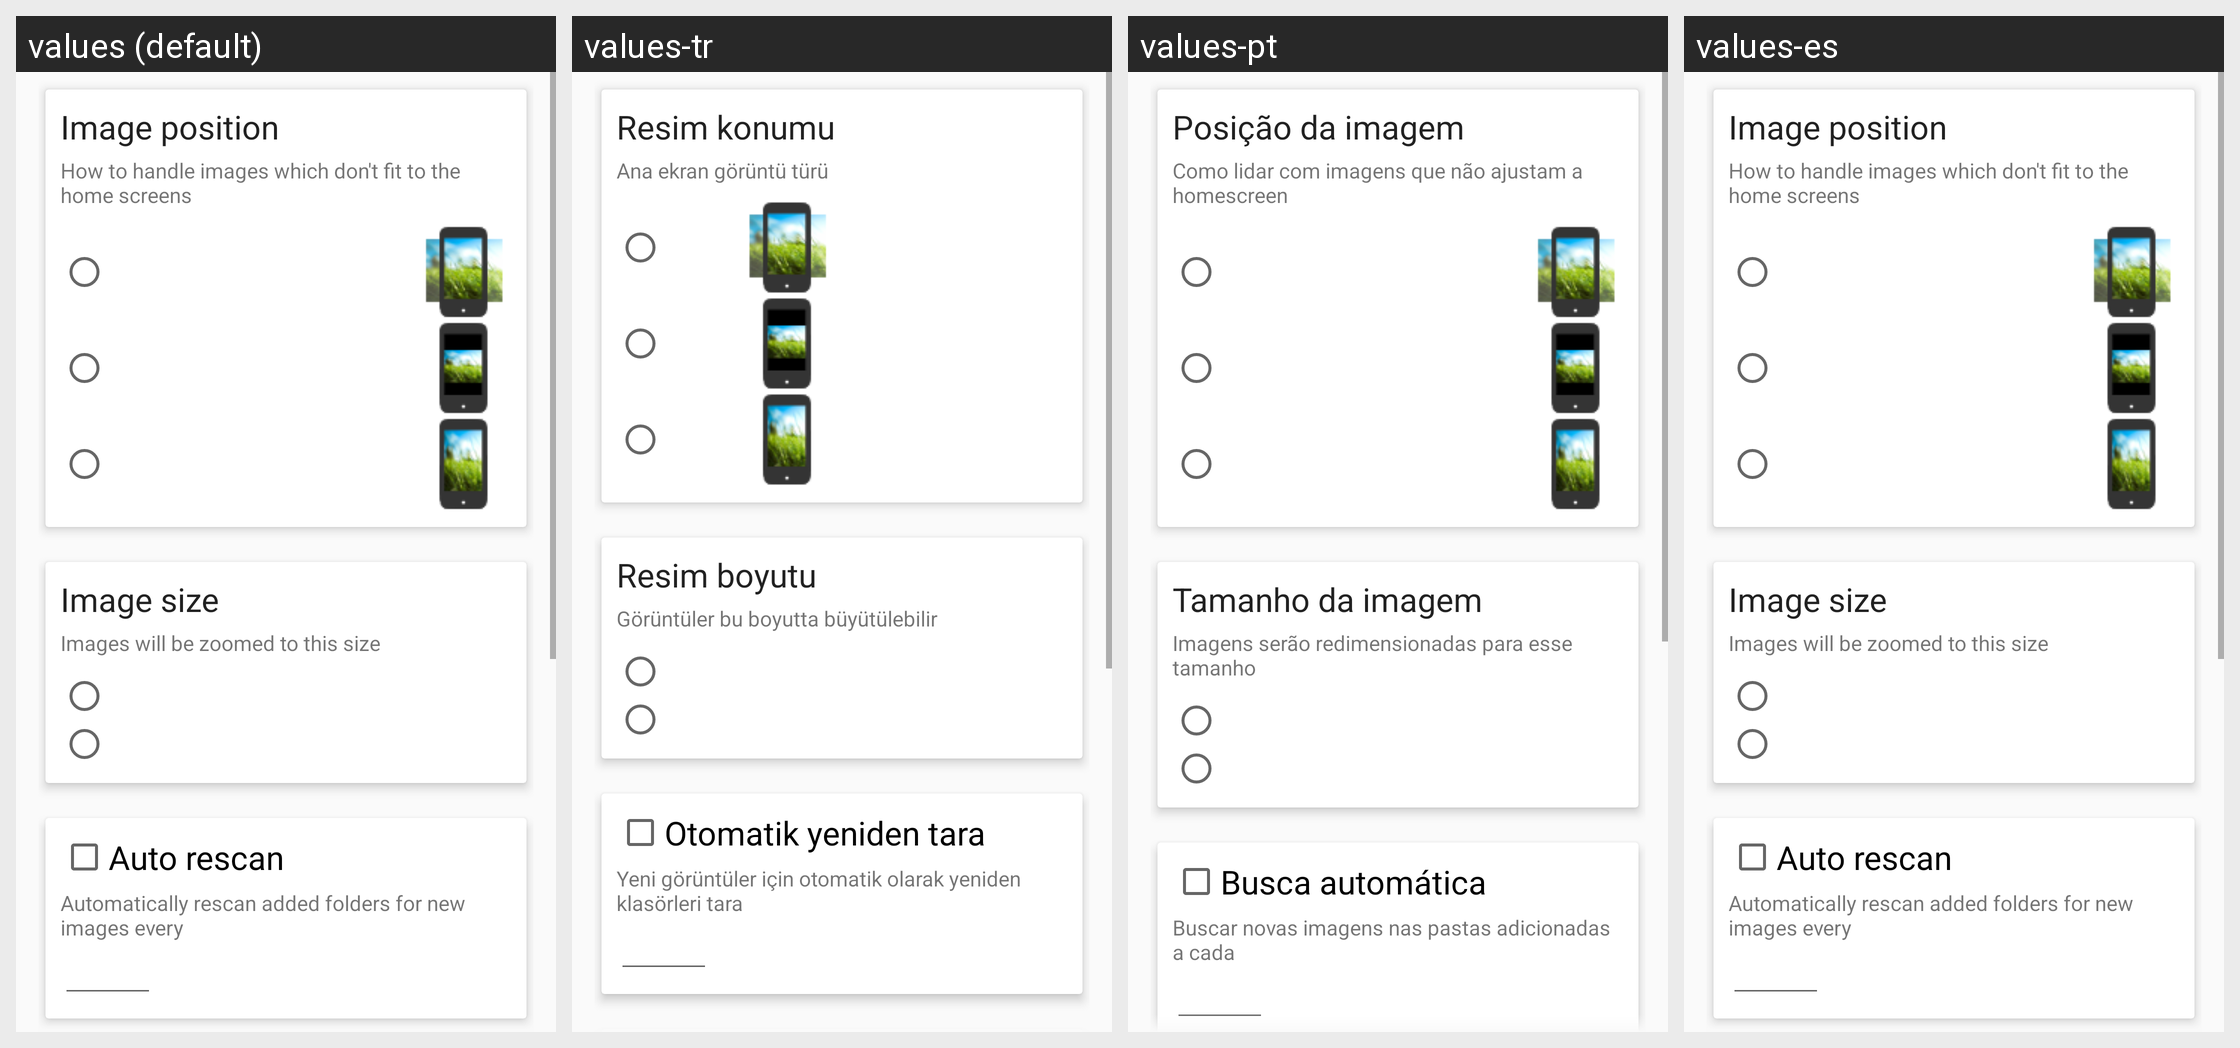

The same Android screen rendered under several of its app's locales, left to right. List the strings drawn on it with the default value and each locale's translation.
Android screen res/layout/fragment_settings.xml rendered under 4 locales, left to right: values (default), values-tr, values-pt, values-es. Device: Nexus 5 (rendered at 1080×1920; each locale shown at half size, 540×960, under a caption strip naming it); theme AppTheme.
Other locales in the repository, not shown: values-af, values-ar, values-ca, values-cs, values-de, values-fa, values-fr, values-he, values-hi, values-hu, values-in, values-it, values-iw, values-ja, values-mr, values-nl, values-pa, values-pl, values-ro, values-ru, values-sk, values-sl, values-sv, values-uk, values-zh-rCN, values-zh-rHK.
Strings drawn on this screen, with the default value and each locale's value (text and hints the layout hard-codes, and strings that could not be matched under every locale, appear in the picture but are not listed):

zoom_desc
  values: Image position
  values-tr: Resim konumu
  values-pt: Posição da imagem
  values-es: Image position  [not translated; the default value is used]

zoom_summary
  values: How to handle images which don't fit to the home screens
  values-tr: Ana ekran görüntü türü
  values-pt: Como lidar com imagens que não ajustam a homescreen
  values-es: How to handle images which don't fit to the home screens  [not translated; the default value is used]

image_size
  values: Image size
  values-tr: Resim boyutu
  values-pt: Tamanho da imagem
  values-es: Image size  [not translated; the default value is used]

zoom_size2
  values: Images will be zoomed to this size
  values-tr: Görüntüler bu boyutta büyütülebilir
  values-pt: Imagens serão redimensionadas para esse tamanho
  values-es: Images will be zoomed to this size  [not translated; the default value is used]

auto_rescan
  values: Auto rescan
  values-tr: Otomatik yeniden tara
  values-pt: Busca automática
  values-es: Auto rescan  [not translated; the default value is used]

automatically_rescan_folders
  values: Automatically rescan added folders for new images every
  values-tr: Yeni görüntüler için otomatik olarak yeniden klasörleri tara
  values-pt: Buscar novas imagens nas pastas adicionadas a cada
  values-es: Automatically rescan added folders for new images every  [not translated; the default value is used]
